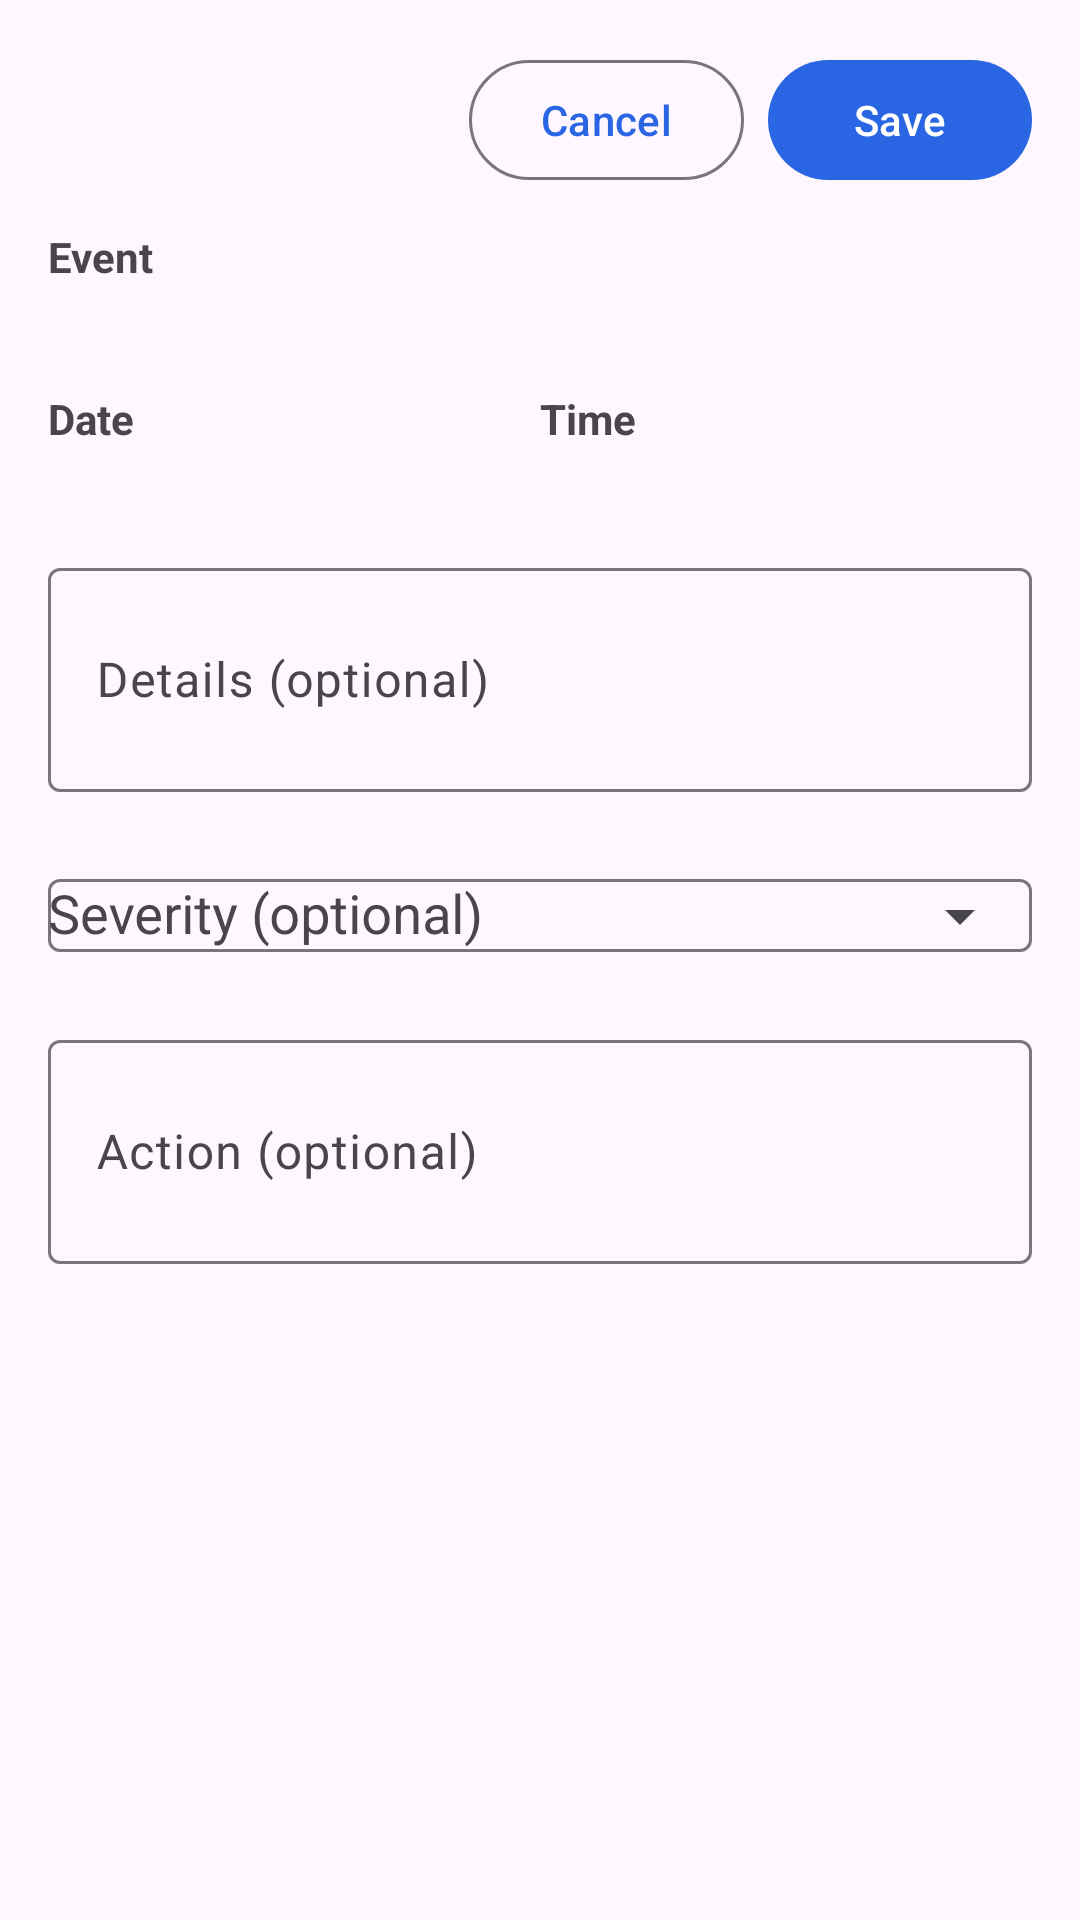

Produce the Android XML layout that renders to this screen, including the resource entries it uses.
<!-- AndroidManifest.xml: application theme Theme.Purgatory -->
<!-- res/layout/dialog_log_event.xml -->
<?xml version="1.0" encoding="utf-8"?>
<ScrollView xmlns:android="http://schemas.android.com/apk/res/android"
    xmlns:app="http://schemas.android.com/apk/res-auto"
    android:layout_width="match_parent"
    android:layout_height="wrap_content">

    <LinearLayout
        android:layout_width="match_parent"
        android:layout_height="wrap_content"
        android:orientation="vertical"
        android:padding="16dp">

        <LinearLayout
            android:layout_width="match_parent"
            android:layout_height="wrap_content"
            android:gravity="end"
            android:orientation="horizontal"
            android:layout_marginBottom="12dp">

            <com.google.android.material.button.MaterialButton
                android:id="@+id/logCancelButton"
                style="?attr/materialButtonOutlinedStyle"
                android:layout_width="wrap_content"
                android:layout_height="wrap_content"
                android:text="@string/task_cancel" />

            <com.google.android.material.button.MaterialButton
                android:id="@+id/logSaveButton"
                android:layout_width="wrap_content"
                android:layout_height="wrap_content"
                android:layout_marginStart="8dp"
                android:text="@string/task_save" />
        </LinearLayout>

        <TextView
            android:layout_width="wrap_content"
            android:layout_height="wrap_content"
            android:text="@string/event_name_label"
            android:textStyle="bold" />

        <TextView
            android:id="@+id/eventNameValueText"
            android:layout_width="match_parent"
            android:layout_height="wrap_content"
            android:layout_marginTop="4dp"
            android:textColor="@color/event_tracker_primary" />

        <LinearLayout
            android:layout_width="match_parent"
            android:layout_height="wrap_content"
            android:layout_marginTop="12dp"
            android:orientation="horizontal"
            android:weightSum="2">

            <LinearLayout
                android:layout_width="0dp"
                android:layout_height="wrap_content"
                android:layout_weight="1"
                android:orientation="vertical">

                <TextView
                    android:layout_width="wrap_content"
                    android:layout_height="wrap_content"
                    android:text="@string/event_date_label"
                    android:textStyle="bold" />

                <TextView
                    android:id="@+id/eventDateValueText"
                    android:layout_width="wrap_content"
                    android:layout_height="wrap_content"
                    android:layout_marginTop="4dp" />
            </LinearLayout>

            <LinearLayout
                android:layout_width="0dp"
                android:layout_height="wrap_content"
                android:layout_weight="1"
                android:orientation="vertical">

                <TextView
                    android:layout_width="wrap_content"
                    android:layout_height="wrap_content"
                    android:text="@string/event_time_label"
                    android:textStyle="bold" />

                <TextView
                    android:id="@+id/eventTimeValueText"
                    android:layout_width="wrap_content"
                    android:layout_height="wrap_content"
                    android:layout_marginTop="4dp" />
            </LinearLayout>
        </LinearLayout>

        <com.google.android.material.textfield.TextInputLayout
            android:layout_width="match_parent"
            android:layout_height="wrap_content"
            android:layout_marginTop="12dp"
            android:hint="@string/event_details_hint">

            <com.google.android.material.textfield.TextInputEditText
                android:id="@+id/logDetailsInput"
                android:layout_width="match_parent"
                android:layout_height="wrap_content"
                android:inputType="textMultiLine"
                android:minLines="2" />
        </com.google.android.material.textfield.TextInputLayout>

        <com.google.android.material.textfield.TextInputLayout
            android:layout_width="match_parent"
            android:layout_height="wrap_content"
            android:layout_marginTop="12dp"
            android:hint="@string/event_severity_label"
            app:endIconMode="dropdown_menu">

            <com.google.android.material.textfield.MaterialAutoCompleteTextView
                android:id="@+id/logSeverityInput"
                android:layout_width="match_parent"
                android:layout_height="wrap_content"
                android:inputType="none" />
        </com.google.android.material.textfield.TextInputLayout>

        <com.google.android.material.textfield.TextInputLayout
            android:layout_width="match_parent"
            android:layout_height="wrap_content"
            android:layout_marginTop="12dp"
            android:hint="@string/event_action_hint">

            <com.google.android.material.textfield.TextInputEditText
                android:id="@+id/logActionInput"
                android:layout_width="match_parent"
                android:layout_height="wrap_content"
                android:inputType="textMultiLine"
                android:minLines="2" />
        </com.google.android.material.textfield.TextInputLayout>

        <ProgressBar
            android:id="@+id/logEventProgress"
            android:layout_width="wrap_content"
            android:layout_height="wrap_content"
            android:layout_gravity="center"
            android:layout_marginTop="12dp"
            android:visibility="gone" />

    </LinearLayout>

</ScrollView>
<!-- resources referenced by this layout -->
<resources>
  <color name="event_tracker_primary">#1A3A4A</color>
  <string name="event_action_hint">Action (optional)</string>
  <string name="event_date_label">Date</string>
  <string name="event_details_hint">Details (optional)</string>
  <string name="event_name_label">Event</string>
  <string name="event_severity_label">Severity (optional)</string>
  <string name="event_time_label">Time</string>
  <string name="task_cancel">Cancel</string>
  <string name="task_save">Save</string>
  <style name="Theme.Purgatory" parent="Theme.Material3.DayNight.NoActionBar">
          <item name="colorPrimary">@color/accent_blue</item>
          <item name="colorSecondary">@color/accent_amber</item>
          <item name="colorTertiary">@color/lavender_700</item>
          <item name="android:statusBarColor">@color/ink_900</item>
          <item name="android:windowLightStatusBar" tools:targetApi="m">false</item>
      </style>
  <color name="accent_blue">#2A66E3</color>
  <color name="accent_amber">#F2A900</color>
  <color name="lavender_700">#7B1FA2</color>
  <color name="ink_900">#1A1A1A</color>
</resources>
